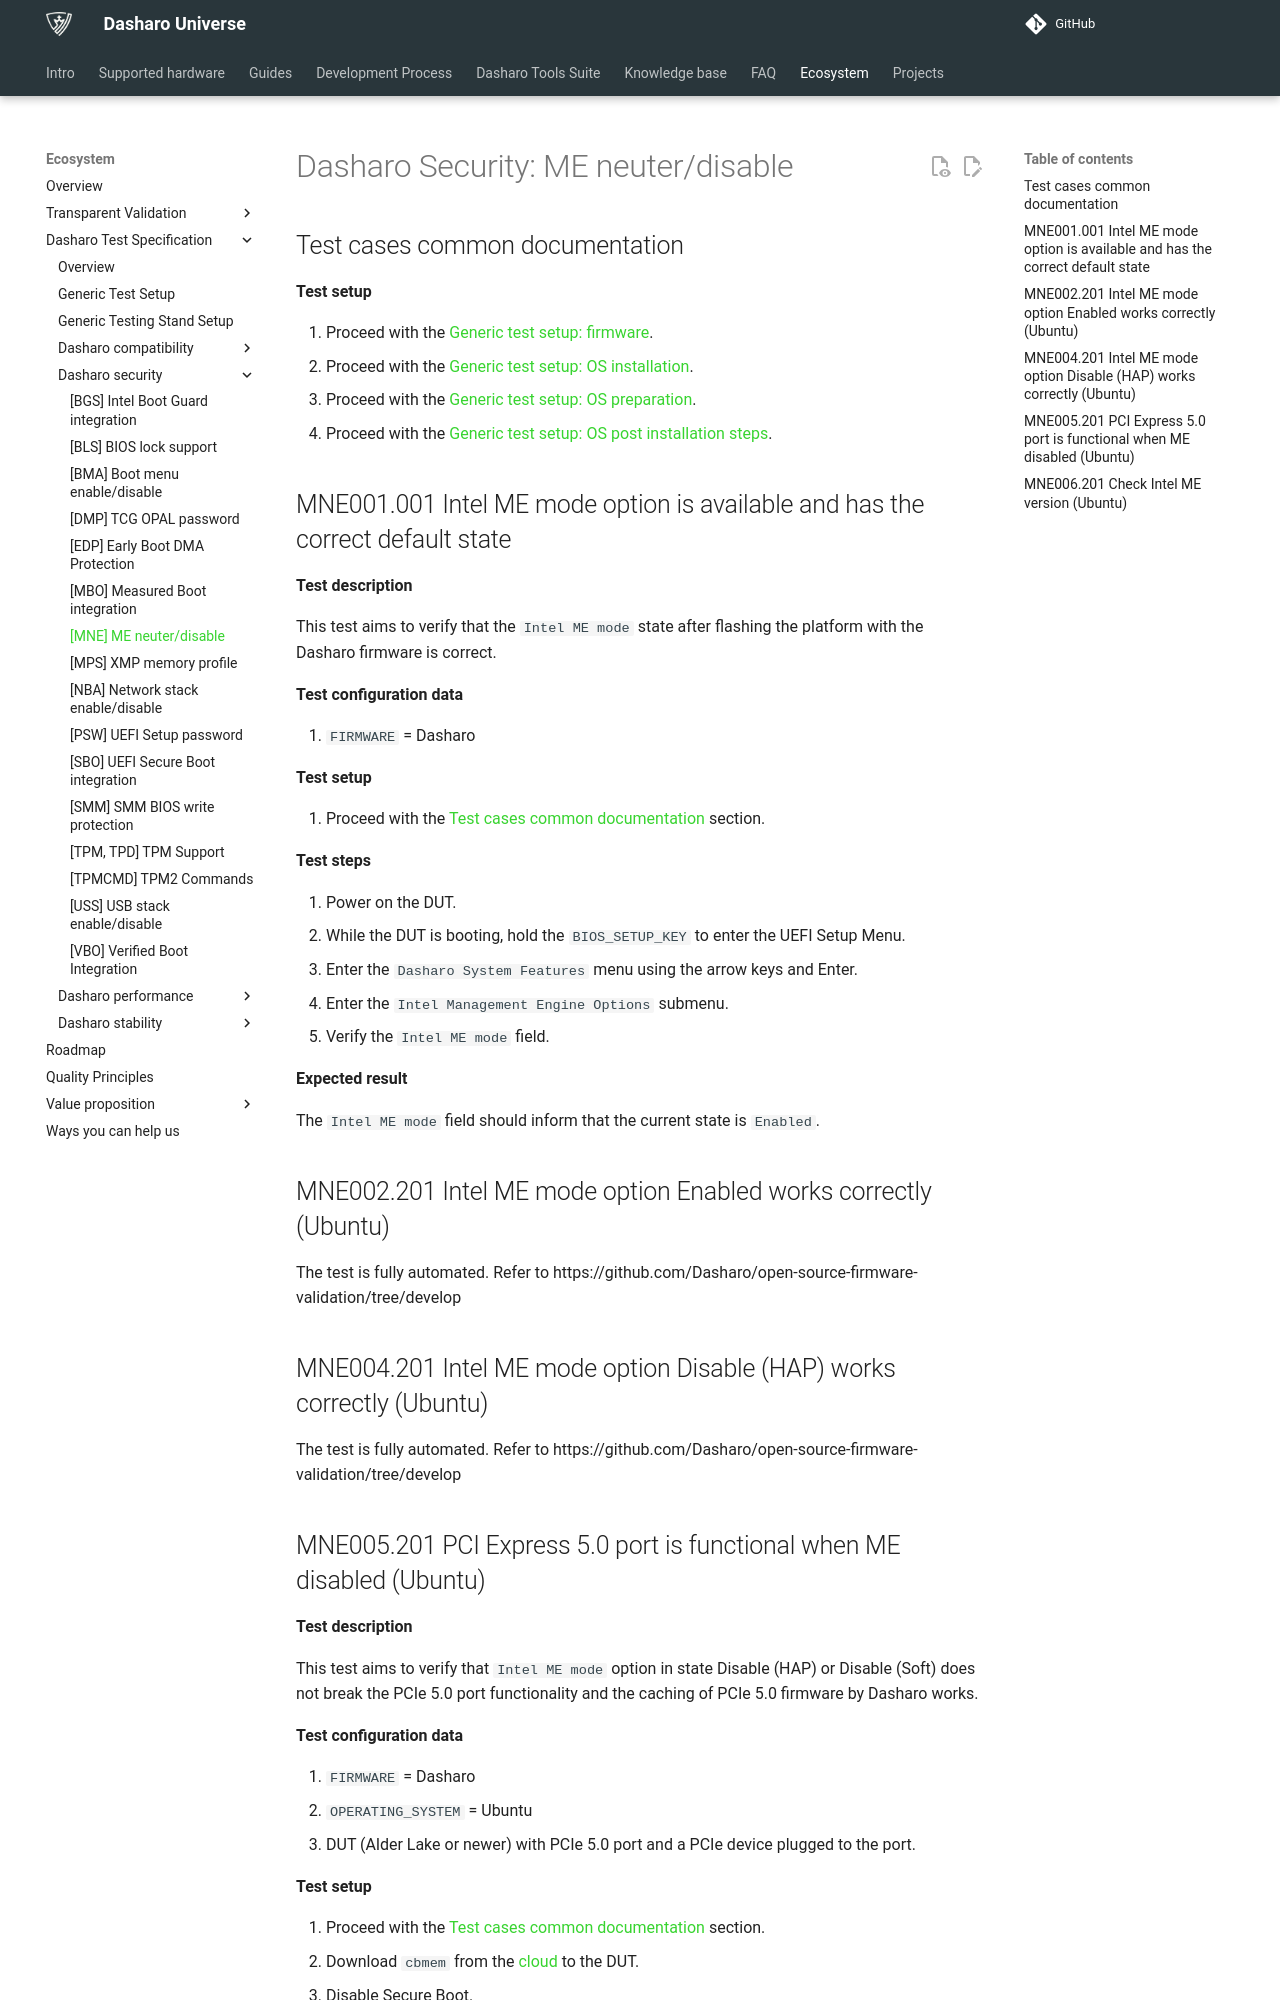

repository: Dasharo/docs · page: unified-test-documentation/dasharo-security/20F-me-neuter/index.html · generator: mkdocs

---
search:
  boost: -1
---

# Dasharo Security: ME neuter/disable

## Test cases common documentation

**Test setup**

1. Proceed with the
   [Generic test setup: firmware](../generic-test-setup.md#firmware).
1. Proceed with the
   [Generic test setup: OS installation](../generic-test-setup.md#os-installation).
1. Proceed with the
   [Generic test setup: OS preparation](../generic-test-setup.md#os-preparation).
1. Proceed with the
   [Generic test setup: OS post installation steps](../generic-test-setup.md#post-installation).

## MNE001.001 Intel ME mode option is available and has the correct default state

**Test description**

This test aims to verify that the `Intel ME mode` state after flashing the
platform with the Dasharo firmware is correct.

**Test configuration data**

1. `FIRMWARE` = Dasharo

**Test setup**

1. Proceed with the
    [Test cases common documentation](#test-cases-common-documentation) section.

**Test steps**

1. Power on the DUT.
1. While the DUT is booting, hold the `BIOS_SETUP_KEY` to enter the UEFI Setup
    Menu.
1. Enter the `Dasharo System Features` menu using the arrow keys and Enter.
1. Enter the `Intel Management Engine Options` submenu.
1. Verify the `Intel ME mode` field.

**Expected result**

The `Intel ME mode` field should inform that the current state is `Enabled`.

## MNE002.201 Intel ME mode option Enabled works correctly (Ubuntu)

The test is fully automated. Refer to https://github.com/Dasharo/open-source-firmware-validation/tree/develop

## MNE004.201 Intel ME mode option Disable (HAP) works correctly (Ubuntu)

The test is fully automated. Refer to https://github.com/Dasharo/open-source-firmware-validation/tree/develop
